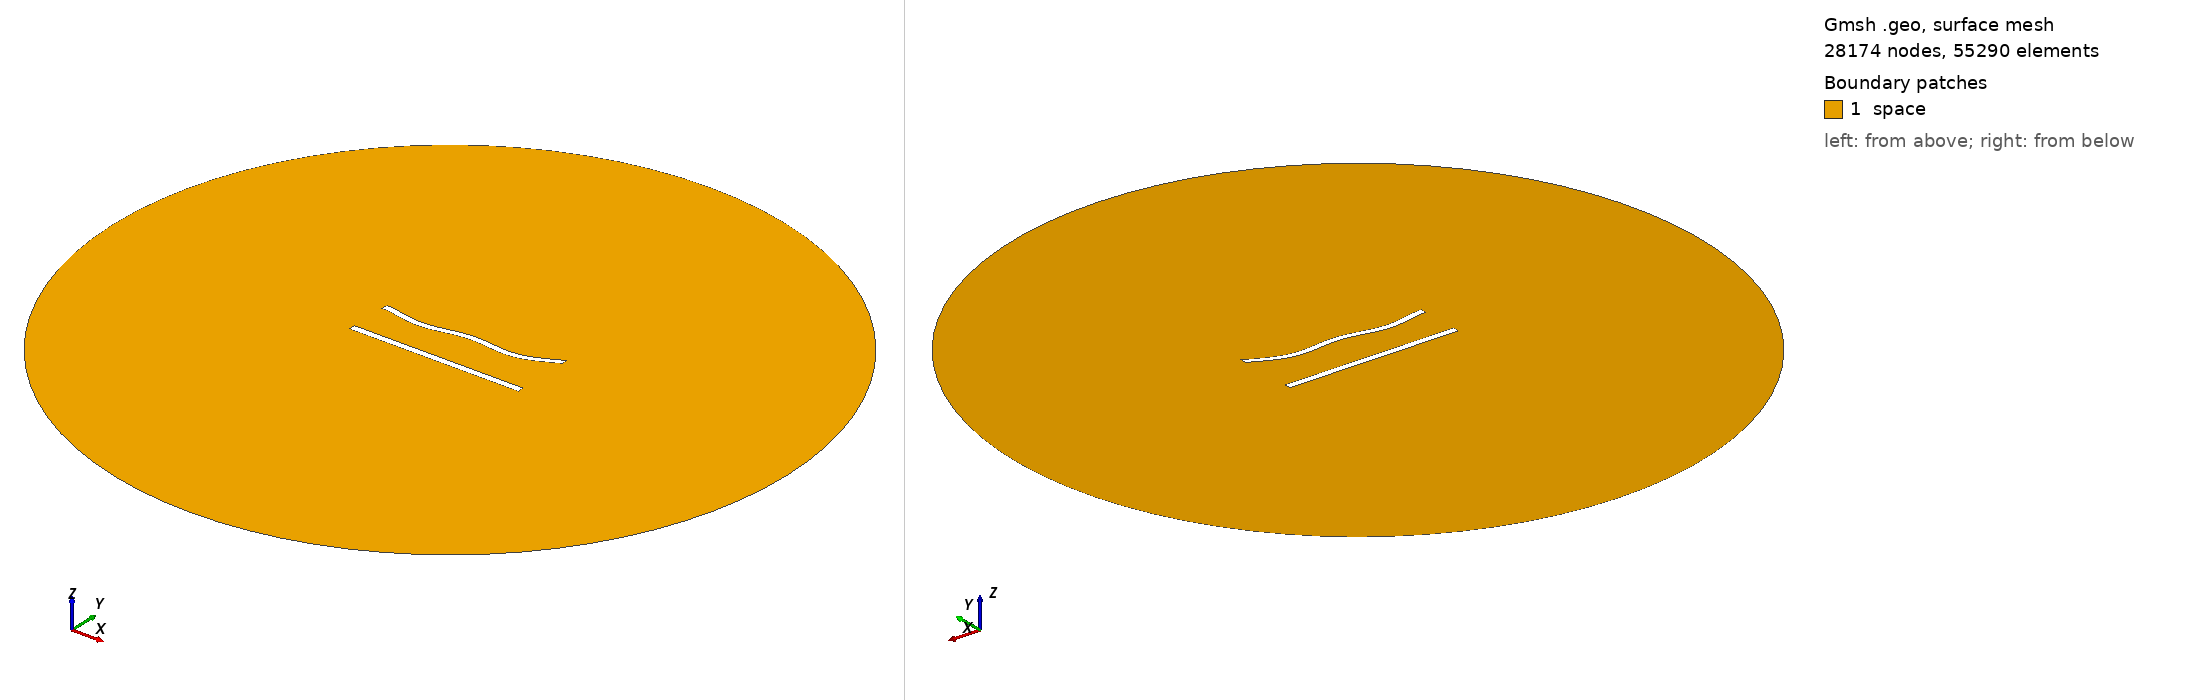

Gmsh geometry script, surface-meshed: 28174 nodes, 55290 surface elements. Boundary patches (legend numbers): 1 space. Left view from above one corner, right view from below the opposite corner. Legend entries are the model's physical surfaces. The drawing asked Gmsh for element sizes between 1% and 20% of the model's largest extent; the script's own settings can give other sizes.

=== 625.geo (drawn) ===
//---------------------------------------
// Geometry kernel
//---------------------------------------

SetFactory("OpenCASCADE");



//---------------------------------------
// Parameters of the geometry
//---------------------------------------

// Overetch of the upper plate
overetch = 0.125;

// Distance between the plates
distance = 25.0;

// Discretization over the x axis (for the deformation)
nx = 50; 

// Length of the plate
L = 100 - overetch; 

// Number of modes
n = 4; 

// 1st mode coefficient
coeff(1) = 1.5;
beta(1) = 0.596864 * 3.1415926535 / L;

// 2nd mode coefficient
coeff(2) = -1.5;
beta(2) = 1.49418 * 3.1415926535 / L;

// 3rd mode coefficient
coeff(3) = 0.0;
beta(3) = 2.50025 * 3.1415926535 / L;

// 4th mode coefficient
coeff(4) = -1.5;
beta(4) = 3.49999 * 3.1415926535 / L;



//---------------------------------------
// Upper plate (deformed rectangle)
//---------------------------------------

// Coordiantes of the upper plate
xmin = -50;
xmax = 50 - overetch;

// Height of the upper plate
yheight = 4 - 2 * overetch;

// Indexes of the points
UpperID[] = {};
LowerID[] = {};
LeftID[] = {};
RightID[] = {};

// Point index
p = 1;

// Horizontal edges
For i In {1:nx}
    x = xmin + (i-1)*(xmax - xmin)/(nx-1);

    y_bottom = distance / 2 + overetch;
    For j In {1:n}
        C = (Cosh(beta(j)*L) + Cos(beta(j)*L)) / (Sinh(beta(j)*L) + Sin(beta(j)*L));
        y_bottom  = y_bottom + coeff(j) * (Cosh(beta(j)*(x+50)) - Cos(beta(j)*(x+50)) - C * (Sinh(beta(j)*(x+50)) - Sin(beta(j)*(x+50))));
    EndFor

    y_top = y_bottom + yheight;

    Point(p) = {x, y_top, 0, 1.0};
    UpperID[i] = p;
    p = p + 1;

    Point(p) = {x, y_bottom, 0, 1.0};
    LowerID[i] = p;
    p = p + 1;
EndFor

// Create point lists
UpperPts[] = {}; LowerPts[] = {};
For i In {1:nx}
  UpperPts[] += {UpperID[i]};
  LowerPts[] += {LowerID[i]};
EndFor

// Build splines
Spline(1) = {UpperPts[]};
Spline(2) = {LowerPts[]};
Line(3) = {LowerPts[nx-1], UpperPts[nx-1]};
Line(4) = {LowerPts[0], UpperPts[0]};

// Build the plane surface
Curve Loop(1) = {2, 3, -1, -4};
Plane Surface(1) = {1};



//---------------------------------------
// Lower plate (rectangle)
//---------------------------------------

// Vertices
Point(1001) = {-50, -distance/2, 0, 1.0};
Point(1002) = { 50, -distance/2, 0, 1.0};
Point(1003) = { 50,  -distance/2 + 4, 0, 1.0};
Point(1004) = {-50,  -distance/2 + 4, 0, 1.0};

// Edges
Line(5) = {1001, 1002};
Line(6) = {1002, 1003};
Line(7) = {1003, 1004};
Line(8) = {1004, 1001};

// Plane surface
Line Loop(2) = {5, 6, 7, 8};
Plane Surface(2) = {2}; 



//---------------------------------------
// Outer (fictious) boundary
//---------------------------------------

// Points
Point(1005) = {0, 0, 0};       // Center
Point(1006) = {200, 0, 0};     // Start point
Point(1007) = {0, 200, 0};     // 90 degrees
Point(1008) = {-200, 0, 0};    // 180 degrees
Point(1009) = {0, -200, 0};    // 270 degrees

// Circle arcs (each needs start, center, end)
Circle(9) = {1006, 1005, 1007};
Circle(10) = {1007, 1005, 1008};
Circle(11) = {1008, 1005, 1009};
Circle(12) = {1009, 1005, 1006};

// Plane surface for the entire domain
Curve Loop(3) = {9, 10, 11, 12};
Surface(3) = {3};

// Subtract the plates from the whole domain to obtain the actual domain where we want to solve the equations
BooleanDifference{ Surface{3}; Delete; }{ Surface{1}; Surface{2}; Delete; }




//---------------------------------------
// Transfinite Lines/Curves
//---------------------------------------

// Set the number of points on the boundaries
r = 6;
d = 0.15;

// Plates
Transfinite Curve {1} = 50*r/4 Using Progression 1;
Transfinite Line {2} = 50*r Using Progression 1;
Transfinite Curve {3, 4} = 2*r Using Progression 1+d;
Transfinite Line {5} = 50*r/4 Using Progression 1;
Transfinite Line {7} = 50*r Using Progression 1;
Transfinite Line {6} = 2*r Using Progression 1-d;
Transfinite Line {8} = 2*r Using Progression 1+d;

// Outer boundary
Transfinite Line {9, 10, 11, 12} = 20 Using Progression 1;



//---------------------------------------
// Physical groups
//---------------------------------------                

// Physical curves (boundaries)
Physical Line("force_segment", 10) = {2};
Physical Line("upper_plate", 11) = {1, 3, 4};
Physical Line("lower_plate", 12) = {5, 6, 7, 8};
Physical Line("boundary", 20) = {9, 10, 11, 12};

// Physical Surfaces
Physical Surface("space", 30) = {3};



//---------------------------------------
// 6. Generate the Mesh
//---------------------------------------

// 2D mesh generation
Mesh 2;
